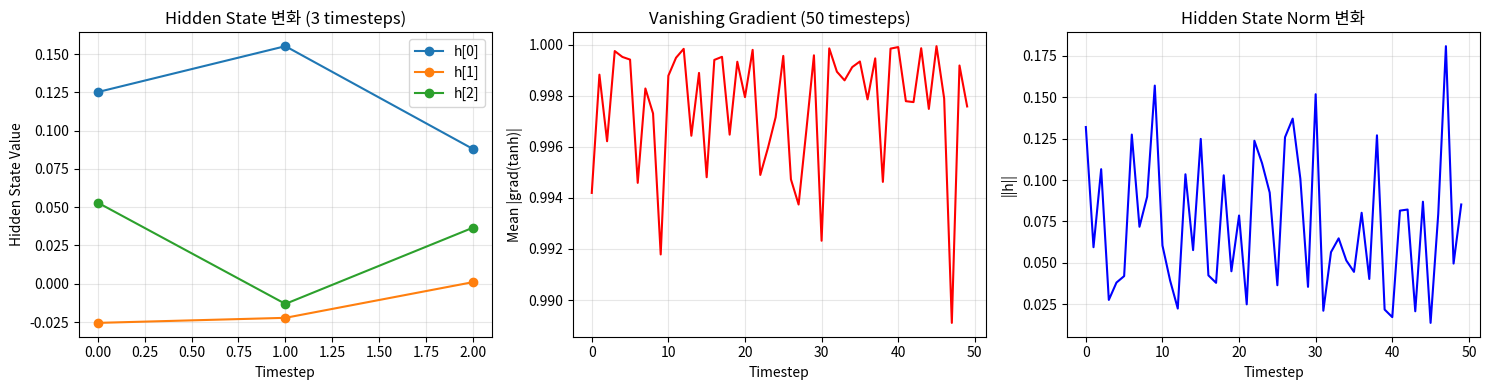

Source code (Python): (Note: this script raises an exception after producing the figure.)
"""
========================================
03-01. RNN (Recurrent Neural Network) - numpy 손코딩
========================================
ANN/CNN의 한계: 순서(시간) 정보를 다룰 수 없다
→ "나는 오늘 기분이 ___" 에서 다음 단어를 예측하려면 순서가 필요

RNN의 핵심: Hidden State (기억)
  h_t = tanh(W_xh * x_t + W_hh * h_(t-1) + b_h)
  y_t = W_hy * h_t + b_y

이 파일에서 배우는 것:
1. Hidden state가 어떻게 전달되는지 손계산
2. 3 timestep에 대한 Forward 전체 계산
3. BPTT (Backpropagation Through Time) 개념
4. Vanishing Gradient 문제 확인

★ h0=[0,0]에서 시작하여 3 timestep forward를 종이에 계산 ★
"""

import numpy as np

np.random.seed(42)

# ==============================================
# 1단계: 가장 간단한 RNN
# ==============================================
print("=" * 60)
print("RNN Forward Pass 손계산")
print("=" * 60)

# 하이퍼파라미터
input_size = 2    # 입력 차원
hidden_size = 3   # hidden state 차원
output_size = 1   # 출력 차원

# 가중치 (작은 값으로 초기화)
W_xh = np.random.randn(input_size, hidden_size) * 0.1   # (2, 3) 입력→hidden
W_hh = np.random.randn(hidden_size, hidden_size) * 0.1  # (3, 3) hidden→hidden
b_h = np.zeros(hidden_size)                               # (3,)

W_hy = np.random.randn(hidden_size, output_size) * 0.1  # (3, 1) hidden→출력
b_y = np.zeros(output_size)                               # (1,)

# 입력 시퀀스: 3개의 timestep, 각각 2차원
X_seq = np.array([
    [1.0, 0.5],   # t=0
    [0.3, 0.8],   # t=1
    [0.7, 0.2],   # t=2
])

print(f"입력 시퀀스 (3 timesteps, 2 features):")
for t in range(3):
    print(f"  t={t}: {X_seq[t]}")

print(f"\n가중치:")
print(f"  W_xh (input→hidden): shape {W_xh.shape}")
print(f"  W_hh (hidden→hidden): shape {W_hh.shape}")
print(f"  W_hy (hidden→output): shape {W_hy.shape}")

# ==============================================
# 2단계: Forward Pass (상세)
# ==============================================
"""
★★★ 손계산 가이드 ★★★

[t=0] h_prev = [0, 0, 0] (초기 hidden state)
  z_h = x_0 @ W_xh + h_prev @ W_hh + b_h
      = [1.0, 0.5] @ W_xh + [0,0,0] @ W_hh + [0,0,0]
  h_0 = tanh(z_h)
  y_0 = h_0 @ W_hy + b_y

[t=1] h_prev = h_0 (이전 hidden state가 전달됨!)
  z_h = x_1 @ W_xh + h_0 @ W_hh + b_h
  h_1 = tanh(z_h)
  y_1 = h_1 @ W_hy + b_y

[t=2] h_prev = h_1
  z_h = x_2 @ W_xh + h_1 @ W_hh + b_h
  h_2 = tanh(z_h)
  y_2 = h_2 @ W_hy + b_y

핵심: h가 시간에 따라 전달되면서 "기억"을 축적한다!
"""

print("\n" + "=" * 60)
print("Forward Pass 상세")
print("=" * 60)

h_prev = np.zeros(hidden_size)  # 초기 hidden state
hidden_states = [h_prev.copy()]
outputs = []

for t in range(len(X_seq)):
    x_t = X_seq[t]

    # RNN 핵심 수식
    z_h = x_t @ W_xh + h_prev @ W_hh + b_h
    h_t = np.tanh(z_h)

    # 출력
    y_t = h_t @ W_hy + b_y

    print(f"\n--- t={t} ---")
    print(f"  x_t     = {x_t}")
    print(f"  h_prev  = {np.round(h_prev, 4)}")
    print(f"  z_h     = x_t@W_xh + h_prev@W_hh + b_h")
    print(f"          = {np.round(x_t @ W_xh, 4)} + {np.round(h_prev @ W_hh, 4)} + {b_h}")
    print(f"          = {np.round(z_h, 4)}")
    print(f"  h_t     = tanh(z_h) = {np.round(h_t, 4)}")
    print(f"  y_t     = h_t@W_hy + b_y = {np.round(y_t, 4)}")

    h_prev = h_t
    hidden_states.append(h_t.copy())
    outputs.append(y_t.copy())

# ==============================================
# 3단계: Vanishing Gradient 문제 시각화
# ==============================================
print("\n" + "=" * 60)
print("Vanishing Gradient 문제")
print("=" * 60)

print("""
긴 시퀀스에서 gradient가 어떻게 변하는지 확인합니다.

tanh의 미분 최대값 = 1 (x=0일 때)
→ BPTT에서 gradient = Π(tanh' * W_hh) 가 계속 곱해짐
→ 시퀀스가 길면 gradient → 0 (Vanishing) 또는 → ∞ (Exploding)
""")

# 긴 시퀀스에서 gradient 크기 추적
seq_length = 50
gradients = []
h = np.zeros(hidden_size)

X_long = np.random.randn(seq_length, input_size) * 0.5
hidden_long = []

for t in range(seq_length):
    z = X_long[t] @ W_xh + h @ W_hh + b_h
    h = np.tanh(z)
    hidden_long.append(h.copy())
    # tanh의 미분 (1 - tanh^2)
    grad_tanh = 1 - h**2
    gradients.append(np.mean(np.abs(grad_tanh)))

print(f"Gradient 크기 변화:")
print(f"  t=0:  {gradients[0]:.4f}")
print(f"  t=10: {gradients[10]:.4f}")
print(f"  t=25: {gradients[25]:.4f}")
print(f"  t=49: {gradients[49]:.4f}")
print(f"\n→ Gradient가 점점 작아지면 초반 정보를 잊어버림!")
print(f"→ 해결책: LSTM (Gate로 gradient 흐름 제어)")

# ==============================================
# 시각화
# ==============================================
try:
    import matplotlib.pyplot as plt

    fig, axes = plt.subplots(1, 3, figsize=(15, 4))

    # Hidden state 변화
    hs = np.array(hidden_states[1:])  # (3, 3)
    for i in range(hidden_size):
        axes[0].plot(range(3), hs[:, i], 'o-', label=f'h[{i}]')
    axes[0].set_xlabel('Timestep')
    axes[0].set_ylabel('Hidden State Value')
    axes[0].set_title('Hidden State 변화 (3 timesteps)')
    axes[0].legend()
    axes[0].grid(True, alpha=0.3)

    # Vanishing gradient
    axes[1].plot(gradients, 'r-')
    axes[1].set_xlabel('Timestep')
    axes[1].set_ylabel('Mean |grad(tanh)|')
    axes[1].set_title('Vanishing Gradient (50 timesteps)')
    axes[1].grid(True, alpha=0.3)

    # Hidden state norm over long sequence
    h_norms = [np.linalg.norm(h) for h in hidden_long]
    axes[2].plot(h_norms, 'b-')
    axes[2].set_xlabel('Timestep')
    axes[2].set_ylabel('||h||')
    axes[2].set_title('Hidden State Norm 변화')
    axes[2].grid(True, alpha=0.3)

    plt.tight_layout()
    plt.savefig('C:/Users/Ryan/AI5/curriculum/03_RNN/rnn_analysis.png', dpi=100)
    plt.show()
except ImportError:
    pass

# ==============================================
# ★ 과제 ★
# ==============================================
"""
[손계산 과제]
1. W_xh=[[0.1, 0.2], [0.3, 0.4]], W_hh=[[0.5, 0.6], [0.7, 0.8]], b_h=[0,0]
   h_0=[0,0], 입력 시퀀스 x=[[1, 0], [0, 1], [1, 1]]
   → 3 timestep의 h_t를 종이에 계산하세요.

2. 위 계산에서 tanh 미분값을 각 timestep마다 구하고,
   t=2의 gradient가 t=0까지 전파될 때 얼마나 줄어드는지 계산하세요.

[코딩 과제]
3. 간단한 시계열 (sin 함수)를 RNN으로 예측하는 코드를 작성하세요.
4. 시퀀스 길이를 10, 50, 100으로 바꿔가며 학습 성능을 비교하세요.
"""
